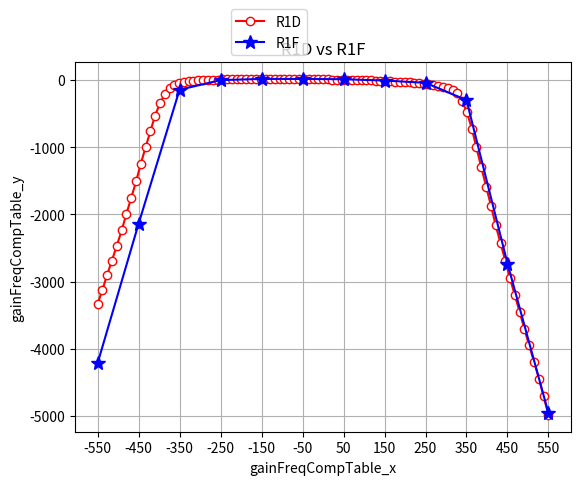

Python code for this plot:
import matplotlib.pyplot as plt  
  
x1 = [ -550,   -538,   -527,   -515, 
        -503,   -491,   -480,   -468, 
        -456,   -445,   -433,   -421, 
        -410,   -398,   -386,   -374, 
        -363,   -351,   -339,   -328, 
        -316,   -304,   -293,   -281, 
        -269,   -257,   -246,   -234, 
        -222,   -211,   -199,   -187, 
        -176,   -164,   -152,   -140, 
        -129,   -117,   -105,    -94, 
         -82,    -70,    -59,    -47, 
         -35,    -23,    -12,      0, 
          12,     23,     35,     47, 
          59,     70,     82,     94, 
         105,    117,    129,    140, 
         152,    164,    176,    187, 
         199,    211,    222,    234, 
         246,    257,    269,    281, 
         293,    304,    316,    328, 
         339,    351,    363,    374, 
         386,    398,    410,    421, 
         433,    445,    456,    468, 
         480,    491,    503,    515, 
         527,    538,    550]  
y1=[-3334,  -3121,  -2906,  -2688, 
    -2464,  -2235,  -1999,  -1756, 
    -1509,  -1256,  -1003,   -759, 
     -534,   -348,   -211,   -125, 
      -75,    -46,    -29,    -18, 
      -10,     -4,     -1,      2, 
        5,      7,      9,      9, 
       10,     11,     11,     12, 
       14,     15,     15,     14, 
       13,     13,     13,     11, 
       12,     12,     12,     11, 
       10,     10,     10,     10, 
        9,      8,      6,      7, 
        6,      4,      2,     -1, 
       -3,     -6,     -9,    -11, 
      -15,    -19,    -23,    -26, 
      -30,    -35,    -40,    -45, 
      -52,    -61,    -71,    -83, 
      -96,   -114,   -144,   -199, 
     -306,   -482,   -722,  -1001, 
    -1294,  -1590,  -1879,  -2158, 
    -2431,  -2696,  -2952,  -3207, 
    -3459,  -3705,  -3952,  -4202, 
    -4448,  -4712,  -4987]  
  
x2 = [-550,   -450,   -350,   -250, 
   -150,    -50,     50,    150, 
    250,    350,    450,    550]  
    
y2=[-4218,  -2141,   -144,     -1, 
     17,     17,     12,     -7, 
    -41,   -298,  -2732,  -4961]  
 

plt.title('R1D vs R1F')  
plt.xlabel('gainFreqCompTable_x')  
plt.ylabel('gainFreqCompTable_y')  
  
plt.plot(x1, y1,'r', label='R1D',marker='o', mec='r', mfc='w')  
plt.plot(x2, y2,'b',label='R1F',marker='*', mec='b', ms = 10)  
plt.xticks(x2, x2, rotation=0)  
  

  
plt.legend(bbox_to_anchor=[0.3, 1])  
plt.grid()  
plt.show()  
